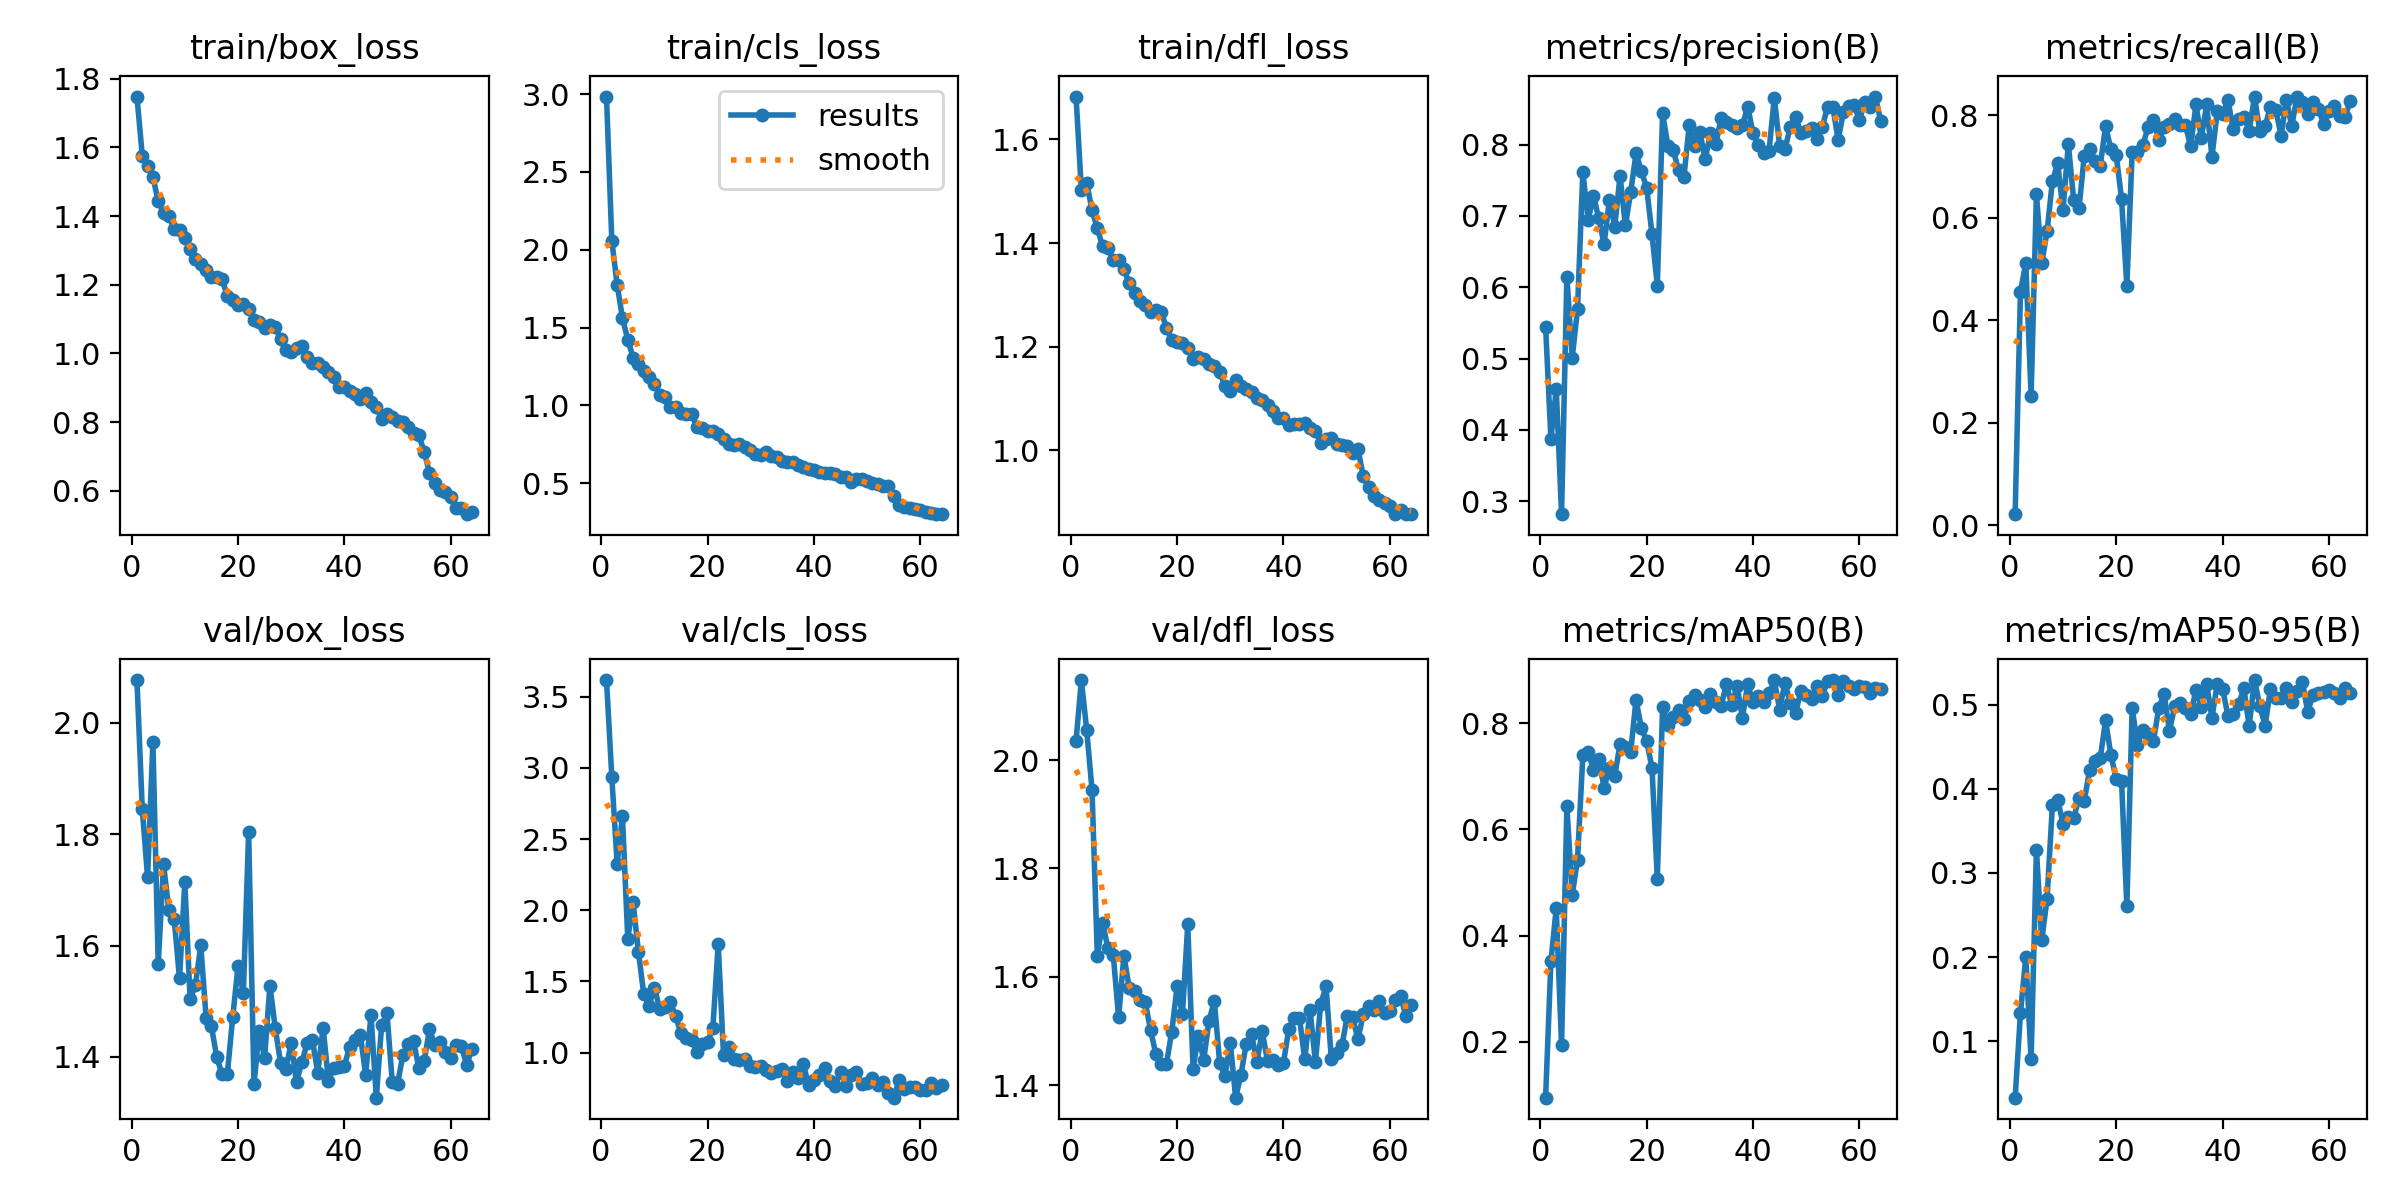

Values plotted in this chart, from the file beside it:
epoch, train/box_loss, train/cls_loss, train/dfl_loss, metrics/precision(B), metrics/recall(B), metrics/mAP50(B), metrics/mAP50-95(B), val/box_loss, val/cls_loss, val/dfl_loss, lr/pg0, lr/pg1, lr/pg2
1, 1.748, 2.985, 1.683, 0.5449, 0.02122, 0.09448, 0.03288, 2.077, 3.617, 2.035, 0.00064, 0.00064, 0.00064
2, 1.576, 2.059, 1.502, 0.3875, 0.4557, 0.3514, 0.1333, 1.845, 2.936, 2.148, 0.00128, 0.00128, 0.00128
3, 1.547, 1.776, 1.516, 0.457, 0.5111, 0.4514, 0.2004, 1.723, 2.326, 2.056, 0.001899, 0.001899, 0.001899
4, 1.514, 1.562, 1.464, 0.2819, 0.2522, 0.1934, 0.07836, 1.966, 2.661, 1.946, 0.001907, 0.001907, 0.001907
5, 1.443, 1.423, 1.428, 0.6147, 0.6458, 0.6437, 0.3274, 1.567, 1.799, 1.639, 0.001876, 0.001876, 0.001876
6, 1.409, 1.308, 1.393, 0.5009, 0.5107, 0.4761, 0.22, 1.746, 2.055, 1.7, 0.001845, 0.001845, 0.001845
7, 1.401, 1.269, 1.391, 0.5692, 0.573, 0.5432, 0.2692, 1.663, 1.708, 1.652, 0.001814, 0.001814, 0.001814
8, 1.363, 1.22, 1.368, 0.7614, 0.6709, 0.7394, 0.3801, 1.649, 1.411, 1.64, 0.001783, 0.001783, 0.001783
9, 1.359, 1.185, 1.368, 0.6945, 0.7057, 0.7468, 0.3869, 1.541, 1.33, 1.525, 0.001752, 0.001752, 0.001752
10, 1.335, 1.136, 1.35, 0.7281, 0.615, 0.7121, 0.3584, 1.714, 1.456, 1.639, 0.001722, 0.001722, 0.001722
11, 1.304, 1.065, 1.322, 0.6966, 0.7434, 0.7336, 0.3668, 1.503, 1.308, 1.579, 0.001691, 0.001691, 0.001691
12, 1.276, 1.055, 1.303, 0.6604, 0.635, 0.6784, 0.365, 1.529, 1.317, 1.574, 0.00166, 0.00166, 0.00166
13, 1.26, 0.9931, 1.289, 0.723, 0.618, 0.7166, 0.3888, 1.6, 1.354, 1.558, 0.001629, 0.001629, 0.001629
14, 1.244, 0.9877, 1.28, 0.6848, 0.7211, 0.7007, 0.3857, 1.47, 1.255, 1.554, 0.001598, 0.001598, 0.001598
15, 1.221, 0.9537, 1.268, 0.7561, 0.7345, 0.7612, 0.4226, 1.455, 1.134, 1.502, 0.001567, 0.001567, 0.001567
16, 1.223, 0.9473, 1.271, 0.6866, 0.7102, 0.7564, 0.4331, 1.4, 1.1, 1.457, 0.001536, 0.001536, 0.001536
17, 1.217, 0.9418, 1.267, 0.7334, 0.7013, 0.746, 0.4362, 1.369, 1.091, 1.438, 0.001505, 0.001505, 0.001505
18, 1.166, 0.8637, 1.236, 0.7879, 0.7788, 0.8442, 0.4813, 1.37, 1.004, 1.44, 0.001474, 0.001474, 0.001474
19, 1.156, 0.8553, 1.213, 0.763, 0.7335, 0.7915, 0.4401, 1.471, 1.058, 1.499, 0.001443, 0.001443, 0.001443
20, 1.142, 0.8353, 1.21, 0.7395, 0.722, 0.7663, 0.4117, 1.563, 1.072, 1.582, 0.001412, 0.001412, 0.001412
21, 1.145, 0.8371, 1.207, 0.6748, 0.6372, 0.7167, 0.4097, 1.514, 1.175, 1.531, 0.001381, 0.001381, 0.001381
22, 1.129, 0.8139, 1.198, 0.6023, 0.4668, 0.507, 0.2601, 1.804, 1.761, 1.697, 0.00135, 0.00135, 0.00135
23, 1.099, 0.7864, 1.177, 0.8436, 0.7281, 0.8308, 0.496, 1.352, 0.9833, 1.431, 0.001319, 0.001319, 0.001319
24, 1.092, 0.7551, 1.181, 0.7979, 0.7279, 0.7961, 0.4516, 1.447, 1.039, 1.491, 0.001288, 0.001288, 0.001288
25, 1.073, 0.7463, 1.176, 0.7922, 0.7411, 0.8128, 0.4702, 1.398, 0.9577, 1.447, 0.001257, 0.001257, 0.001257
26, 1.083, 0.7499, 1.166, 0.7637, 0.7765, 0.8252, 0.465, 1.528, 0.9496, 1.519, 0.001227, 0.001227, 0.001227
27, 1.077, 0.735, 1.163, 0.7542, 0.7898, 0.8075, 0.4569, 1.452, 0.9526, 1.555, 0.001196, 0.001196, 0.001196
28, 1.042, 0.7163, 1.15, 0.8271, 0.7522, 0.8428, 0.4956, 1.389, 0.9072, 1.441, 0.001165, 0.001165, 0.001165
29, 1.011, 0.6902, 1.124, 0.7981, 0.7765, 0.8544, 0.5124, 1.378, 0.8992, 1.417, 0.001134, 0.001134, 0.001134
30, 1.005, 0.6815, 1.115, 0.8178, 0.7832, 0.8449, 0.4692, 1.425, 0.9063, 1.478, 0.001103, 0.001103, 0.001103
31, 1.015, 0.7031, 1.135, 0.7799, 0.7916, 0.8301, 0.4978, 1.354, 0.8805, 1.377, 0.001072, 0.001072, 0.001072
32, 1.022, 0.6776, 1.124, 0.816, 0.781, 0.8551, 0.5023, 1.39, 0.8556, 1.419, 0.001041, 0.001041, 0.001041
33, 0.9909, 0.6663, 1.118, 0.8004, 0.7806, 0.8406, 0.4965, 1.424, 0.8719, 1.476, 0.00101, 0.00101, 0.00101
34, 0.9729, 0.6421, 1.113, 0.8374, 0.7389, 0.8333, 0.4888, 1.43, 0.8828, 1.494, 0.0009791, 0.0009791, 0.0009791
35, 0.9709, 0.6362, 1.102, 0.8319, 0.8212, 0.8734, 0.5175, 1.371, 0.801, 1.442, 0.0009481, 0.0009481, 0.0009481
36, 0.9612, 0.6386, 1.098, 0.8277, 0.7548, 0.8346, 0.4974, 1.453, 0.8628, 1.5, 0.0009172, 0.0009172, 0.0009172
37, 0.9465, 0.62, 1.087, 0.8231, 0.8208, 0.87, 0.5246, 1.357, 0.8224, 1.444, 0.0008862, 0.0008862, 0.0008862
38, 0.9304, 0.603, 1.076, 0.8269, 0.7185, 0.8109, 0.4842, 1.381, 0.9195, 1.446, 0.0008553, 0.0008553, 0.0008553
39, 0.9023, 0.5885, 1.063, 0.8532, 0.8075, 0.874, 0.5247, 1.381, 0.7696, 1.438, 0.0008244, 0.0008244, 0.0008244
40, 0.9031, 0.5855, 1.063, 0.8156, 0.8025, 0.8398, 0.5189, 1.384, 0.804, 1.441, 0.0007934, 0.0007934, 0.0007934
41, 0.89, 0.5742, 1.048, 0.7995, 0.8296, 0.8512, 0.4868, 1.418, 0.8416, 1.504, 0.0007625, 0.0007625, 0.0007625
42, 0.8814, 0.5648, 1.051, 0.7882, 0.7721, 0.8411, 0.4888, 1.43, 0.8899, 1.524, 0.0007316, 0.0007316, 0.0007316
43, 0.8684, 0.5674, 1.05, 0.7908, 0.792, 0.8571, 0.5002, 1.44, 0.7984, 1.525, 0.0007006, 0.0007006, 0.0007006
44, 0.8854, 0.5592, 1.052, 0.8658, 0.7965, 0.8809, 0.5192, 1.367, 0.7669, 1.448, 0.0006697, 0.0006697, 0.0006697
45, 0.8593, 0.5398, 1.044, 0.7978, 0.7699, 0.826, 0.4745, 1.476, 0.8657, 1.539, 0.0006387, 0.0006387, 0.0006387
46, 0.8439, 0.5422, 1.037, 0.794, 0.8357, 0.8763, 0.5292, 1.327, 0.7633, 1.442, 0.0006078, 0.0006078, 0.0006078
47, 0.8087, 0.5111, 1.014, 0.8244, 0.7685, 0.8381, 0.4984, 1.457, 0.8414, 1.549, 0.0005769, 0.0005769, 0.0005769
48, 0.8246, 0.5298, 1.022, 0.839, 0.7788, 0.8204, 0.4752, 1.479, 0.8652, 1.582, 0.0005459, 0.0005459, 0.0005459
49, 0.8141, 0.5246, 1.023, 0.8169, 0.8164, 0.8611, 0.5186, 1.355, 0.7782, 1.448, 0.000515, 0.000515, 0.000515
50, 0.8029, 0.5122, 1.013, 0.8189, 0.8104, 0.853, 0.5073, 1.352, 0.7873, 1.46, 0.0004841, 0.0004841, 0.0004841
51, 0.8002, 0.4995, 1.011, 0.8228, 0.7602, 0.8456, 0.5074, 1.403, 0.8184, 1.474, 0.0004531, 0.0004531, 0.0004531
52, 0.786, 0.4932, 1.008, 0.8073, 0.8296, 0.8704, 0.5194, 1.422, 0.7722, 1.528, 0.0004222, 0.0004222, 0.0004222
53, 0.767, 0.4811, 0.9945, 0.8243, 0.7785, 0.8508, 0.5026, 1.428, 0.7963, 1.525, 0.0003912, 0.0003912, 0.0003912
54, 0.761, 0.4837, 1.002, 0.8526, 0.8363, 0.88, 0.5168, 1.38, 0.7125, 1.484, 0.0003603, 0.0003603, 0.0003603
55, 0.714, 0.4207, 0.9506, 0.8529, 0.8252, 0.8816, 0.5274, 1.392, 0.6826, 1.531, 0.0003294, 0.0003294, 0.0003294
56, 0.6525, 0.3609, 0.9289, 0.8066, 0.803, 0.8537, 0.4915, 1.45, 0.807, 1.546, 0.0002984, 0.0002984, 0.0002984
57, 0.6226, 0.3476, 0.9118, 0.8463, 0.8252, 0.8799, 0.512, 1.421, 0.7454, 1.539, 0.0002675, 0.0002675, 0.0002675
58, 0.6025, 0.3417, 0.9047, 0.8536, 0.8128, 0.8708, 0.5133, 1.427, 0.7608, 1.555, 0.0002366, 0.0002366, 0.0002366
59, 0.596, 0.3347, 0.8986, 0.8555, 0.7832, 0.8639, 0.5146, 1.408, 0.7568, 1.533, 0.0002056, 0.0002056, 0.0002056
60, 0.5809, 0.3262, 0.8921, 0.8341, 0.8075, 0.8696, 0.5176, 1.399, 0.7387, 1.536, 0.0001747, 0.0001747, 0.0001747
... 4 more rows
